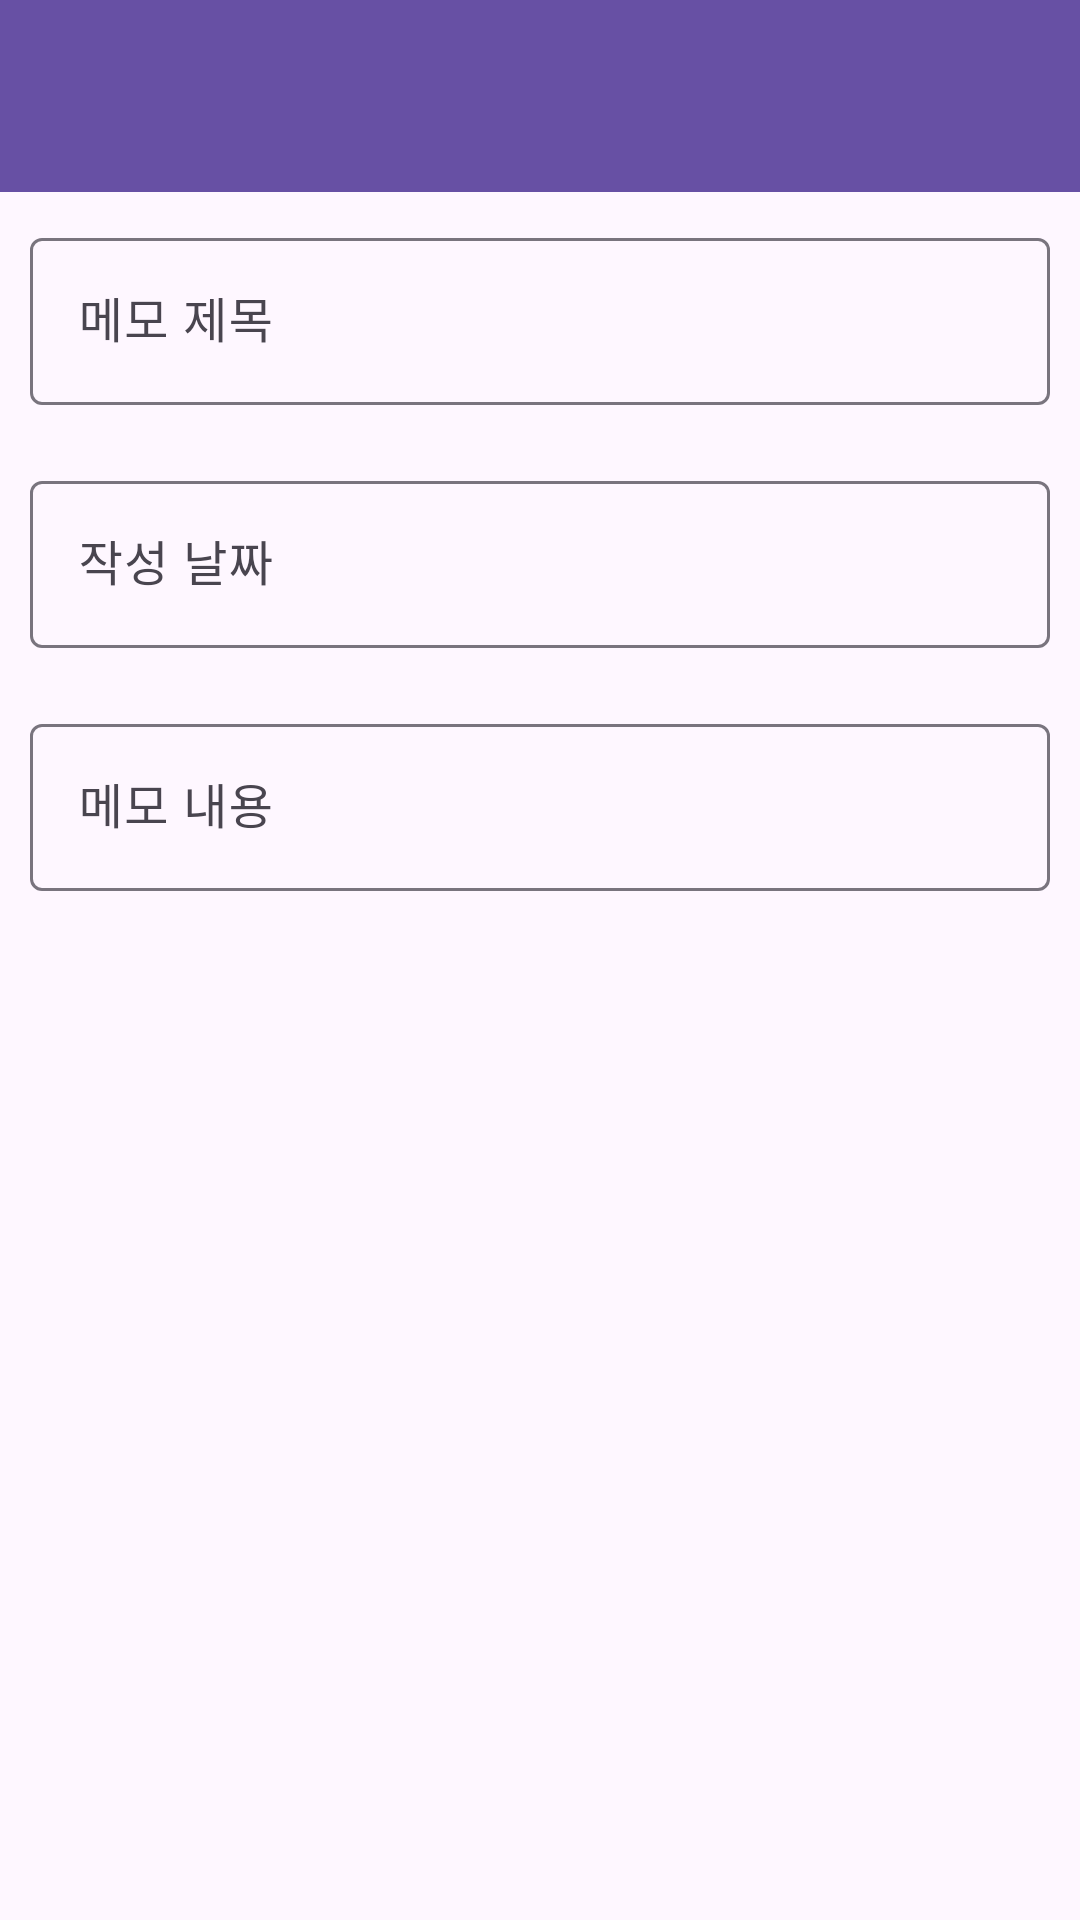

Layout XML and referenced resources for this Android screen:
<!-- AndroidManifest.xml: application theme Theme.EX30_MemoProject -->
<!-- res/layout/fragment_show.xml -->
<?xml version="1.0" encoding="utf-8"?>
<LinearLayout xmlns:android="http://schemas.android.com/apk/res/android"
    xmlns:tools="http://schemas.android.com/tools"
    android:layout_width="match_parent"
    android:layout_height="match_parent"
    android:orientation="vertical"
    android:transitionGroup="true"
    tools:context=".ShowFragment">

    <com.google.android.material.appbar.MaterialToolbar
        android:id="@+id/materialToolbar3"
        android:layout_width="match_parent"
        android:layout_height="wrap_content"
        android:background="?attr/colorPrimary"
        android:minHeight="?attr/actionBarSize"
        android:theme="?attr/actionBarTheme" />

    <LinearLayout
        android:layout_width="match_parent"
        android:layout_height="match_parent"
        android:orientation="vertical"
        android:padding="10dp">

        <com.google.android.material.textfield.TextInputLayout
            android:layout_width="match_parent"
            android:layout_height="wrap_content"
            android:hint="메모 제목">

            <com.google.android.material.textfield.TextInputEditText
                android:id="@+id/notextTitle"
                android:layout_width="match_parent"
                android:layout_height="wrap_content"
                android:editable="false" />
        </com.google.android.material.textfield.TextInputLayout>

        <com.google.android.material.textfield.TextInputLayout
            android:layout_width="match_parent"
            android:layout_height="wrap_content"
            android:layout_marginTop="20dp"
            android:hint="작성 날짜">

            <com.google.android.material.textfield.TextInputEditText
                android:id="@+id/notextDate"
                android:layout_width="match_parent"
                android:layout_height="wrap_content"
                android:editable="false" />
        </com.google.android.material.textfield.TextInputLayout>

        <com.google.android.material.textfield.TextInputLayout
            android:layout_width="match_parent"
            android:layout_height="wrap_content"
            android:layout_marginTop="20dp"
            android:hint="메모 내용">

            <com.google.android.material.textfield.TextInputEditText
                android:id="@+id/nocontentsText"
                android:layout_width="match_parent"
                android:layout_height="wrap_content"
                android:editable="false" />
        </com.google.android.material.textfield.TextInputLayout>
    </LinearLayout>
</LinearLayout>
<!-- resources referenced by this layout -->
<resources>
  <style name="Theme.EX30_MemoProject" parent="Base.Theme.EX30_MemoProject" />
  <style name="Base.Theme.EX30_MemoProject" parent="Theme.Material3.DayNight.NoActionBar">
          
          
      </style>
</resources>
